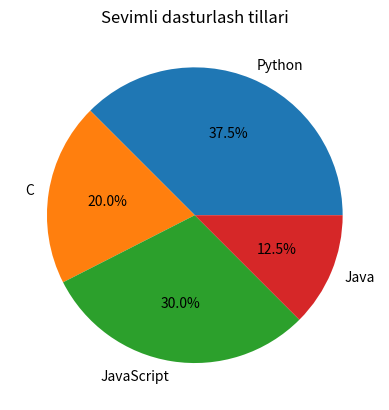

The matplotlib source for this figure:
from matplotlib import pyplot

tillar = ["Python", "C", "JavaScript", "Java"]
oquvchilar = [15, 8, 12, 5]

pyplot.pie(oquvchilar, labels=tillar, autopct="%1.1f%%")
pyplot.title("Sevimli dasturlash tillari")
pyplot.show()
